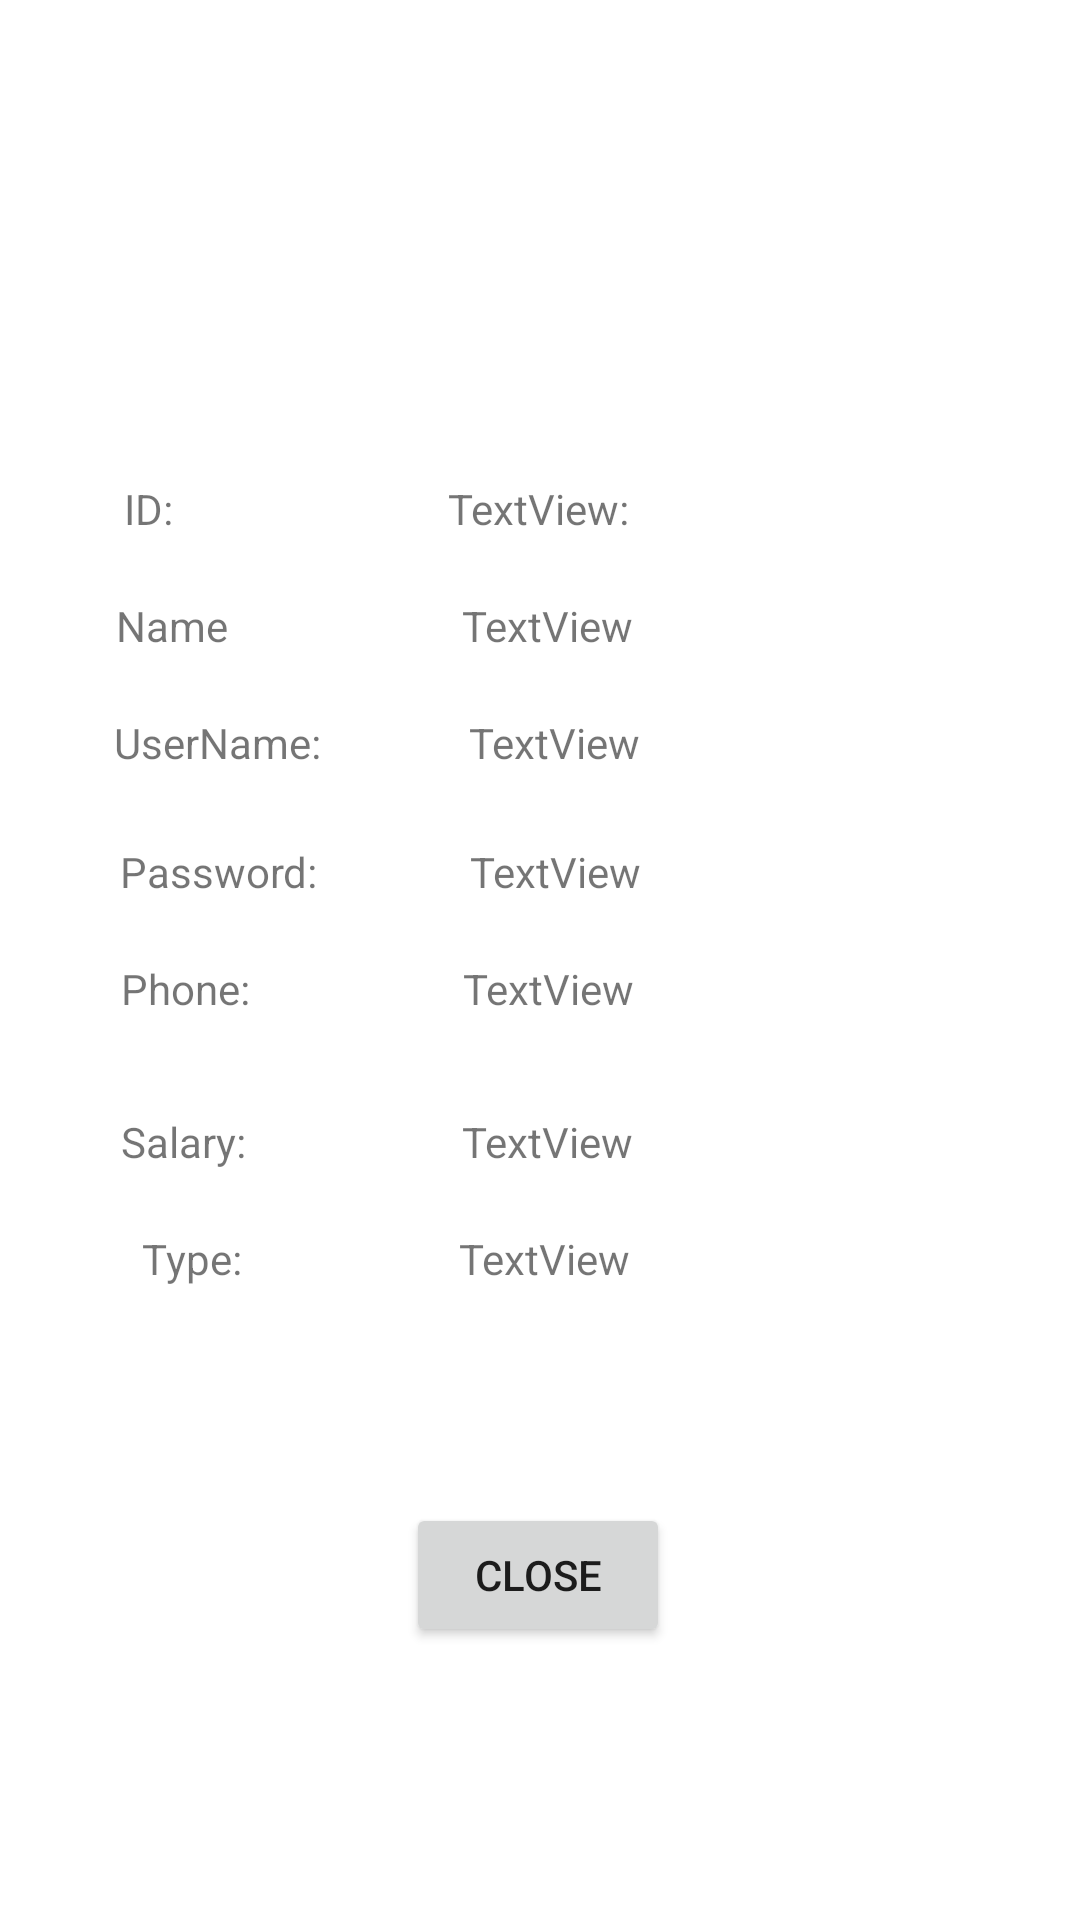

The Android layout XML behind this screen, and the referenced resources:
<!-- AndroidManifest.xml: application theme Theme.TextBookInventory -->
<!-- res/layout/activity_view_profile.xml -->
<?xml version="1.0" encoding="utf-8"?>
<androidx.constraintlayout.widget.ConstraintLayout xmlns:android="http://schemas.android.com/apk/res/android"
    xmlns:app="http://schemas.android.com/apk/res-auto"
    xmlns:tools="http://schemas.android.com/tools"
    android:layout_width="match_parent"
    android:layout_height="match_parent"
    tools:context=".ViewProfile">

    <TextView
        android:id="@+id/txtName"
        android:layout_width="wrap_content"
        android:layout_height="wrap_content"
        android:layout_marginTop="20dp"
        android:text="TextView"
        app:layout_constraintEnd_toEndOf="parent"
        app:layout_constraintHorizontal_bias="0.343"
        app:layout_constraintStart_toEndOf="@+id/textView10"
        app:layout_constraintTop_toBottomOf="@+id/txtID" />

    <TextView
        android:id="@+id/textView"
        android:layout_width="wrap_content"
        android:layout_height="wrap_content"
        android:layout_marginTop="160dp"
        android:text="ID:"
        app:layout_constraintEnd_toEndOf="parent"
        app:layout_constraintHorizontal_bias="0.12"
        app:layout_constraintStart_toStartOf="parent"
        app:layout_constraintTop_toTopOf="parent" />

    <TextView
        android:id="@+id/textView10"
        android:layout_width="wrap_content"
        android:layout_height="wrap_content"
        android:layout_marginTop="20dp"
        android:text="Name"
        app:layout_constraintEnd_toEndOf="parent"
        app:layout_constraintHorizontal_bias="0.12"
        app:layout_constraintStart_toStartOf="parent"
        app:layout_constraintTop_toBottomOf="@+id/textView" />

    <TextView
        android:id="@+id/textView11"
        android:layout_width="wrap_content"
        android:layout_height="wrap_content"
        android:layout_marginTop="20dp"
        android:text="UserName:"
        app:layout_constraintEnd_toEndOf="parent"
        app:layout_constraintHorizontal_bias="0.131"
        app:layout_constraintStart_toStartOf="parent"
        app:layout_constraintTop_toBottomOf="@+id/textView10" />

    <TextView
        android:id="@+id/textView12"
        android:layout_width="wrap_content"
        android:layout_height="wrap_content"
        android:layout_marginTop="24dp"
        android:text="Password:"
        app:layout_constraintEnd_toEndOf="parent"
        app:layout_constraintHorizontal_bias="0.136"
        app:layout_constraintStart_toStartOf="parent"
        app:layout_constraintTop_toBottomOf="@+id/textView11" />

    <TextView
        android:id="@+id/textView13"
        android:layout_width="wrap_content"
        android:layout_height="wrap_content"
        android:layout_marginTop="20dp"
        android:text="Phone:"
        app:layout_constraintEnd_toEndOf="parent"
        app:layout_constraintHorizontal_bias="0.127"
        app:layout_constraintStart_toStartOf="parent"
        app:layout_constraintTop_toBottomOf="@+id/textView12" />

    <TextView
        android:id="@+id/textView14"
        android:layout_width="wrap_content"
        android:layout_height="wrap_content"
        android:layout_marginTop="32dp"
        android:text="Salary:"
        app:layout_constraintEnd_toEndOf="parent"
        app:layout_constraintHorizontal_bias="0.127"
        app:layout_constraintStart_toStartOf="parent"
        app:layout_constraintTop_toBottomOf="@+id/textView13" />

    <TextView
        android:id="@+id/txtID"
        android:layout_width="wrap_content"
        android:layout_height="wrap_content"
        android:layout_marginTop="160dp"
        android:text="TextView:"
        app:layout_constraintEnd_toEndOf="parent"
        app:layout_constraintHorizontal_bias="0.379"
        app:layout_constraintStart_toEndOf="@+id/textView"
        app:layout_constraintTop_toTopOf="parent" />

    <TextView
        android:id="@+id/textView16"
        android:layout_width="wrap_content"
        android:layout_height="wrap_content"
        android:layout_marginTop="20dp"
        android:text="Type:"
        app:layout_constraintEnd_toEndOf="parent"
        app:layout_constraintHorizontal_bias="0.145"
        app:layout_constraintStart_toStartOf="parent"
        app:layout_constraintTop_toBottomOf="@+id/textView14" />

    <TextView
        android:id="@+id/txtUserName"
        android:layout_width="wrap_content"
        android:layout_height="wrap_content"
        android:layout_marginTop="20dp"
        android:text="TextView"
        app:layout_constraintEnd_toEndOf="parent"
        app:layout_constraintHorizontal_bias="0.252"
        app:layout_constraintStart_toEndOf="@+id/textView11"
        app:layout_constraintTop_toBottomOf="@+id/txtName" />

    <TextView
        android:id="@+id/txtPassword"
        android:layout_width="wrap_content"
        android:layout_height="wrap_content"
        android:layout_marginTop="24dp"
        android:text="TextView"
        app:layout_constraintEnd_toEndOf="parent"
        app:layout_constraintHorizontal_bias="0.258"
        app:layout_constraintStart_toEndOf="@+id/textView12"
        app:layout_constraintTop_toBottomOf="@+id/txtUserName" />

    <TextView
        android:id="@+id/txtPhone"
        android:layout_width="wrap_content"
        android:layout_height="wrap_content"
        android:layout_marginTop="20dp"
        android:text="TextView"
        app:layout_constraintEnd_toEndOf="parent"
        app:layout_constraintHorizontal_bias="0.323"
        app:layout_constraintStart_toEndOf="@+id/textView13"
        app:layout_constraintTop_toBottomOf="@+id/txtPassword" />

    <TextView
        android:id="@+id/txtSalary"
        android:layout_width="wrap_content"
        android:layout_height="wrap_content"
        android:layout_marginTop="32dp"
        android:text="TextView"
        app:layout_constraintEnd_toEndOf="parent"
        app:layout_constraintHorizontal_bias="0.325"
        app:layout_constraintStart_toEndOf="@+id/textView14"
        app:layout_constraintTop_toBottomOf="@+id/txtPhone" />

    <TextView
        android:id="@+id/txtType"
        android:layout_width="wrap_content"
        android:layout_height="wrap_content"
        android:layout_marginTop="20dp"
        android:text="TextView"
        app:layout_constraintEnd_toEndOf="parent"
        app:layout_constraintHorizontal_bias="0.325"
        app:layout_constraintStart_toEndOf="@+id/textView16"
        app:layout_constraintTop_toBottomOf="@+id/txtSalary" />

    <Button
        android:id="@+id/button"
        android:layout_width="wrap_content"
        android:layout_height="wrap_content"
        android:layout_marginTop="72dp"
        android:onClick="buClose"
        android:text="close"
        app:layout_constraintEnd_toEndOf="parent"
        app:layout_constraintHorizontal_bias="0.498"
        app:layout_constraintStart_toStartOf="parent"
        app:layout_constraintTop_toBottomOf="@+id/txtType" />
</androidx.constraintlayout.widget.ConstraintLayout>
<!-- resources referenced by this layout -->
<resources>
  <style name="Theme.TextBookInventory" parent="Theme.MaterialComponents.DayNight.DarkActionBar">
          
          <item name="colorPrimary">@color/purple_500</item>
          <item name="colorPrimaryVariant">@color/purple_700</item>
          <item name="colorOnPrimary">@color/white</item>
          
          <item name="colorSecondary">@color/teal_200</item>
          <item name="colorSecondaryVariant">@color/teal_700</item>
          <item name="colorOnSecondary">@color/black</item>
          
          <item name="android:statusBarColor" tools:targetApi="l">?attr/colorPrimaryVariant</item>
          
      </style>
  <!-- not gathered from this repository: default colours our renderer supplied (Android Studio template values) -->
  <color name="purple_500">#FF6200EE</color>
  <color name="purple_700">#FF3700B3</color>
  <color name="teal_200">#FF03DAC5</color>
  <color name="teal_700">#FF018786</color>
  <color name="black">#FF000000</color>
  <color name="white">#FFFFFFFF</color>
</resources>
